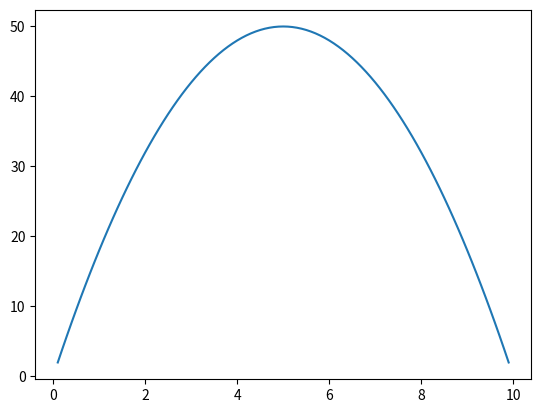

Write Python code to recreate this figure.

import numpy as np


#Oppgave1a)
def areal_skravert(r):
    
    return (2*r)**2 - np.pi*r**2



#Oppgave1b)

r = 2

areal = areal_skravert(r)

while areal <= 100:
    r = r + 1
    areal = areal_skravert(r)

print(r)


#oppgave2
import numpy as np

x = np.array([9, 17, 5, -3, 2])
sum = 0
for i in range(len(x)):
    sum += x[i]
gx = sum/len(x)

print('Gjennomsnittet er', gx)

vx = 0
for i in range(len(x)):
    vx += (x[i]-gx)**2
    
print('Variansen er', vx/len(x))



#oppgave 3
import random as ra

numberOfSamples = 100000
favourable = 0

for i in range(numberOfSamples):
    siffer1 = ra.randint(1,9)
    siffer2 = ra.randint(1,9) #Vi bruker aldri siffer2 så vi trenger egentlig ikke å trekke det
    siffer3 = ra.randint(1,9)
    if siffer1 == siffer3:
        favourable += 1

print('Sansynligheten for å få et symetrisk tall er ', favourable/numberOfSamples)



#oppgave 4a
def area(x,y):
    return x*y

x = 0.1
y = 19.8
maxX = 0
maxY = 0

while x < 10:   
    if area(x,y) > area(maxX, maxY):
        maxX = x
        maxY = y
    x += 0.1
    y -= 0.2
    
print('Det største arealet får man når x er', round(maxX,2), 'og y er', round(maxY,2))
print('Arealet er da', round(area(maxX, maxY),2))


#oppgave 4b
import numpy as np
import matplotlib.pyplot as plt

xvals = np.linspace(0.1, 9.9, 99)
areaVals = np.zeros(99)
for i in range(99):
    areaVals[i] = area(xvals[i], 20-2*xvals[i])
    
plt.plot(xvals,areaVals)

